Run: headless pygame with SDL's dummy video driver; simulated clock (each Clock.tick advances the game by its frame time, no real sleeping); random seed 0; keys injected as events and as key.get_pressed() state; no mouse input; restart key SPACE tapped at the start of phases 3 and 4.
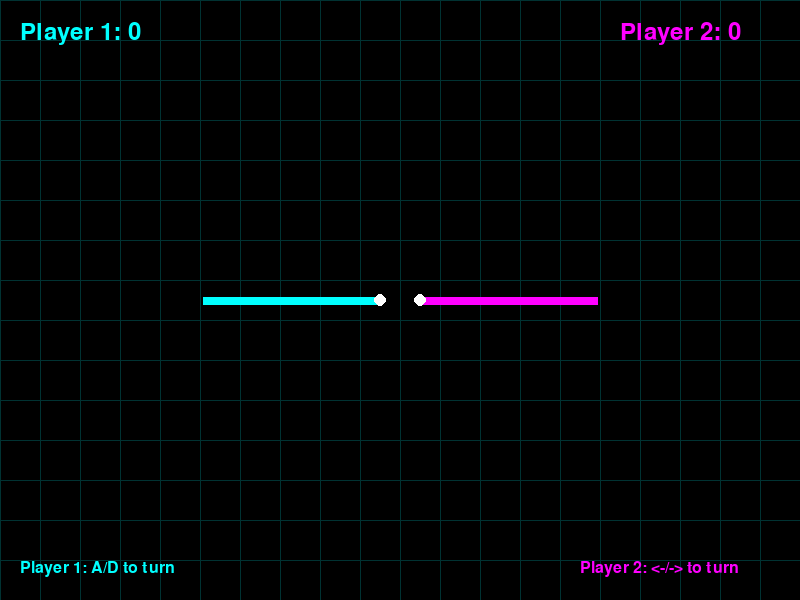
Frame 1 of 4 · flips 1–60 · no input
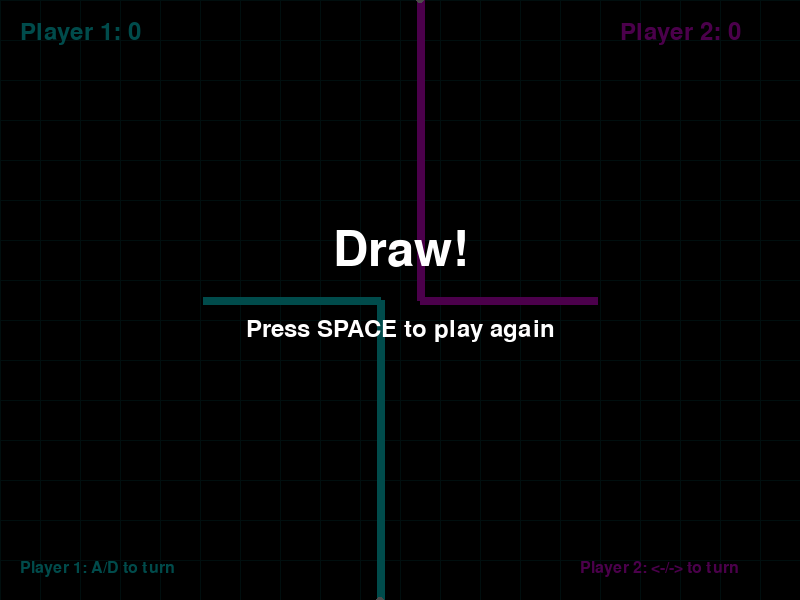
Frame 2 of 4 · flips 61–180 · tapped SPACE, RETURN · held RIGHT (→), D
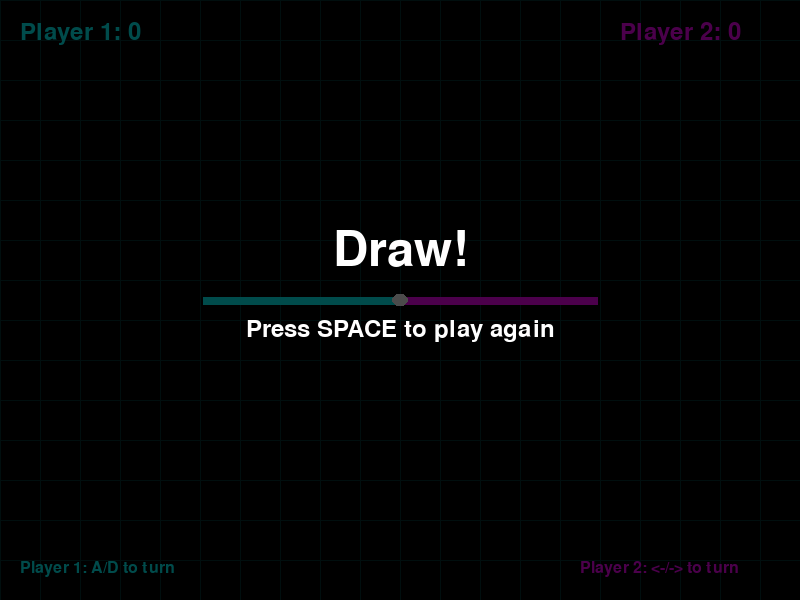
Frame 3 of 4 · flips 181–300 · tapped SPACE · held DOWN (↓), S
Frame 4 of 4 · flips 301–420 · tapped SPACE · held LEFT (←), A, UP (↑), W · screen unchanged from frame 3, image omitted

The pygame program that drew these frames:

import pygame
import sys
import time
from collections import deque

# Game settings
SCREEN_WIDTH = 800
SCREEN_HEIGHT = 600
PLAYER_SPEED = 3
PLAYER_SIZE = 8

# Colors
BLACK = (0, 0, 0)
CYAN = (0, 255, 255)
MAGENTA = (255, 0, 255)
WHITE = (255, 255, 255)
GRID_COLOR = (0, 50, 50)

# Direction vectors (up, right, down, left)
DIRECTIONS = [
    (0, -1),  # 0: up
    (1, 0),   # 1: right
    (0, 1),   # 2: downł
    (-1, 0)   # 3: left
]


class Player:
    def __init__(self, x, y, direction, color, name):
        self.x = x
        self.y = y
        self.direction = direction  # 0-3 index in DIRECTIONS
        self.color = color
        self.name = name
        self.alive = True
        self.trail = deque()  # Store (x, y) tuples

    def turn_left(self):
        self.direction = (self.direction + 3) % 4

    def turn_right(self):
        self.direction = (self.direction + 1) % 4

    def move(self):
        if not self.alive:
            return

        dx, dy = DIRECTIONS[self.direction]
        self.x += dx * PLAYER_SPEED
        self.y += dy * PLAYER_SPEED

        # Add trail point
        self.trail.append((self.x, self.y))

    def draw(self, surface):
        if not self.alive:
            return

        # Draw trail
        if len(self.trail) > 1:
            points = list(self.trail)
            pygame.draw.lines(surface, self.color, False, points, PLAYER_SIZE)

        # Draw player head
        pygame.draw.circle(surface, WHITE, (int(self.x), int(self.y)), PLAYER_SIZE // 2 + 2)

    def check_collision(self, other_player):
        if not self.alive:
            return False

        # Check wall collision
        if self.x < 0 or self.x > SCREEN_WIDTH or self.y < 0 or self.y > SCREEN_HEIGHT:
            return True

        # Check collision with own trail (skip recent points to avoid self-collision on turn)
        trail_list = list(self.trail)
        for i in range(len(trail_list) - 10):
            if self.check_point_collision(trail_list[i][0], trail_list[i][1]):
                return True

        # Check collision with other player's trail
        for x, y in other_player.trail:
            if self.check_point_collision(x, y):
                return True

        return False

    def check_point_collision(self, px, py):
        dx = self.x - px
        dy = self.y - py
        distance = (dx * dx + dy * dy) ** 0.5
        return distance < PLAYER_SIZE


def draw_grid(surface):
    for x in range(0, SCREEN_WIDTH, 40):
        pygame.draw.line(surface, GRID_COLOR, (x, 0), (x, SCREEN_HEIGHT), 1)
    for y in range(0, SCREEN_HEIGHT, 40):
        pygame.draw.line(surface, GRID_COLOR, (0, y), (SCREEN_WIDTH, y), 1)


def draw_text(surface, text, size, color, x, y, center=False):
    font = pygame.font.Font(None, size)
    text_surface = font.render(text, True, color)
    if center:
        rect = text_surface.get_rect(center=(x, y))
        surface.blit(text_surface, rect)
    else:
        surface.blit(text_surface, (x, y))


def main():
    pygame.init()
    screen = pygame.display.set_mode((SCREEN_WIDTH, SCREEN_HEIGHT))
    pygame.display.set_caption("Tron Game - 2 Players")
    clock = pygame.time.Clock()

    # Scores
    scores = {'player1': 0, 'player2': 0}

    def init_game():
        # Initialize players on opposite sides
        player1 = Player(
            SCREEN_WIDTH * 0.25,
            SCREEN_HEIGHT / 2,
            1,  # facing right
            CYAN,
            'Player 1'
        )

        player2 = Player(
            SCREEN_WIDTH * 0.75,
            SCREEN_HEIGHT / 2,
            3,  # facing left
            MAGENTA,
            'Player 2'
        )

        return player1, player2

    player1, player2 = init_game()
    game_running = True
    game_over = False
    winner_text = ""

    while True:
        for event in pygame.event.get():
            if event.type == pygame.QUIT:
                pygame.quit()
                sys.exit()

            if event.type == pygame.KEYDOWN:
                if game_over:
                    if event.key == pygame.K_SPACE:
                        player1, player2 = init_game()
                        game_running = True
                        game_over = False
                else:
                    # Player 1 controls: A (left), D (right)
                    if event.key == pygame.K_a:
                        player1.turn_left()
                    elif event.key == pygame.K_d:
                        player1.turn_right()

                    # Player 2 controls: Arrow Left (left), Arrow Right (right)
                    if event.key == pygame.K_LEFT:
                        player2.turn_left()
                    elif event.key == pygame.K_RIGHT:
                        player2.turn_right()

        if game_running and not game_over:
            player1.move()
            player2.move()

            # Check collisions
            player1_died = player1.check_collision(player2)
            player2_died = player2.check_collision(player1)

            if player1_died and player2_died:
                game_over = True
                winner_text = "Draw!"
            elif player1_died:
                player1.alive = False
                scores['player2'] += 1
                game_over = True
                winner_text = "Player 2 Wins!"
            elif player2_died:
                player2.alive = False
                scores['player1'] += 1
                game_over = True
                winner_text = "Player 1 Wins!"

        # Draw everything
        screen.fill(BLACK)
        draw_grid(screen)
        player1.draw(screen)
        player2.draw(screen)

        # Draw scores
        draw_text(screen, f"Player 1: {scores['player1']}", 36, CYAN, 20, 20)
        draw_text(screen, f"Player 2: {scores['player2']}", 36, MAGENTA, SCREEN_WIDTH - 180, 20)

        # Draw controls
        draw_text(screen, "Player 1: A/D to turn", 24, CYAN, 20, SCREEN_HEIGHT - 40)
        draw_text(screen, "Player 2: <-/-> to turn", 24, MAGENTA, SCREEN_WIDTH - 220, SCREEN_HEIGHT - 40)

        # Draw game over screen
        if game_over:
            # Semi-transparent overlay
            overlay = pygame.Surface((SCREEN_WIDTH, SCREEN_HEIGHT))
            overlay.set_alpha(180)
            overlay.fill(BLACK)
            screen.blit(overlay, (0, 0))

            # Winner text
            draw_text(screen, winner_text, 72, WHITE, SCREEN_WIDTH // 2, SCREEN_HEIGHT // 2 - 50, center=True)
            draw_text(screen, "Press SPACE to play again", 36, WHITE, SCREEN_WIDTH // 2, SCREEN_HEIGHT // 2 + 30, center=True)

        pygame.display.flip()
        clock.tick(60)


if __name__ == "__main__":
    main()
